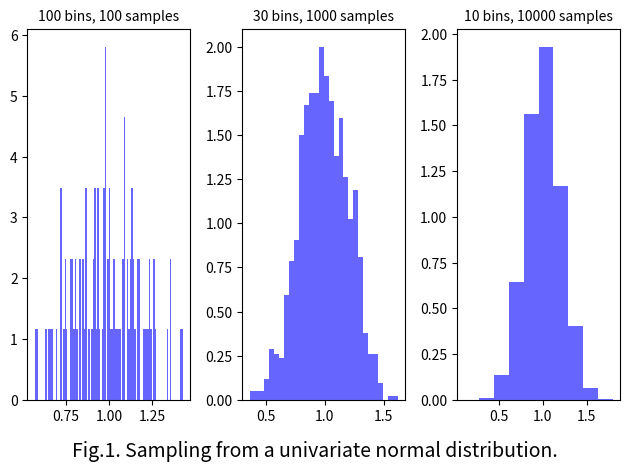
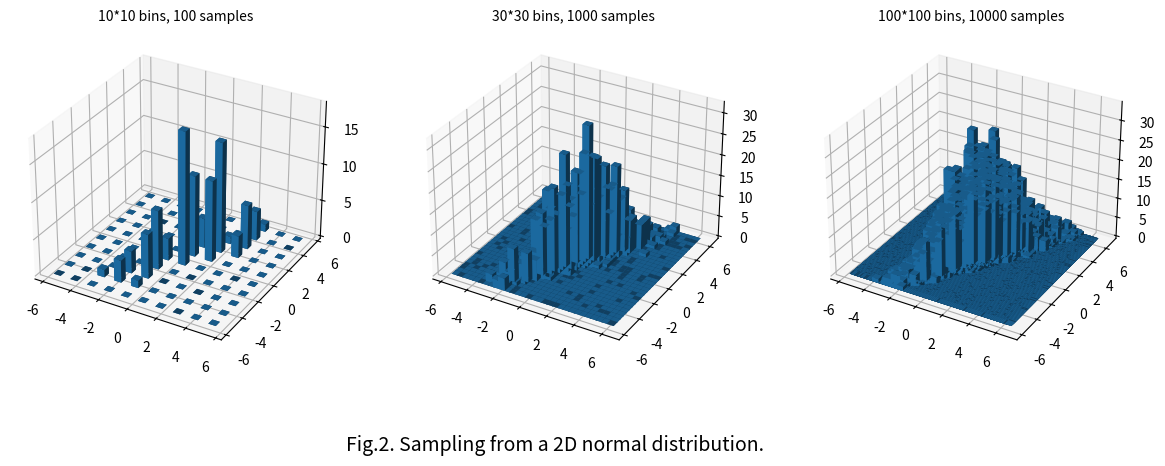

Reproduce these figures in Python, in order.
# -*- coding: utf-8 -*-
"""PA_ EX01.ipynb

Automatically generated by Colaboratory.

Original file is located at
    https://colab.research.google.com/<link-removed>

# Import Libraries
"""

# Import Libraries
import numpy as np
import matplotlib.pyplot as plt
import random as rand
from scipy.stats import norm

"""# One dimensional plot distribution: """

# 1 Dimensional
def normal_dist_1D(mean , sd, Num_samples, Num_bins):
    # defining x, the normal/ gaussian distribution
    x= np.random.normal(loc= mean, scale= sd, size= Num_samples)
    # Plot the distribution
    plt.hist(x, bins= Num_bins, density=True, alpha=0.6, color='b', histtype ='bar')
    plt.plot()

mean= 1      # mean: average of distribution
sd= 0.2      # sd: standard deviation of distribution

# Plot results
fig= plt.figure()

plt.subplot(131)
# bin: 100, sample: 100
plt.title(f'{100} bins, {100} samples', fontsize=10)
normal_dist_1D(mean, sd, Num_samples= 100, Num_bins= 100)

plt.subplot(132)
# bin: 30, sample: 1K
plt.title(f'{30} bins, {1000} samples', fontsize=10)
normal_dist_1D(mean, sd, Num_samples= 1000, Num_bins= 30)

plt.subplot(133)
# bin: 10, sample: 10K
plt.title(f'{10} bins, {10000} samples', fontsize=10)
normal_dist_1D(mean, sd, Num_samples= 10000, Num_bins= 10)

plt.suptitle("Fig.1. Sampling from a univariate normal distribution.", 
             y= -0.005, fontsize=14)
plt.tight_layout()

plt.show()

#save the plots as a figure
fig.savefig('Univariate plot.jpg', bbox_inches='tight', dpi=150)

"""# Two dimensional distribution:"""

# 2 Dimensional
def normal_dist_2D(mean , sd, Num_samples, Num_bins):
    # defining x,y: the normal gaussian distribution
    x, y= np.random.multivariate_normal(mean, sd, size= Num_samples).T  # it is transposed to fit into the histogram2d function
    hist, xedges, yedges = np.histogram2d(x, y, bins= Num_bins, 
                                          range=[[-6, 6], [-6, 6]])
    # plot the result
    xpos, ypos = np.meshgrid(xedges[:-1] + 0.25, yedges[:-1] + 0.25, indexing="ij")
    xpos = xpos.ravel() # ravel(): returns contiguous flattened array(1D array with all the input-array elements and with the same type as it)
    ypos = ypos.ravel()
    zpos = 0

    dx = dy = 0.5 * np.ones_like(zpos)
    dz = hist.ravel()
    return xpos, ypos, zpos, dx, dy, dz

mean= [0.5, -0.2]       # mean: average of distribution
sd= [[2,3] , [3,5]]     # sd: standard deviation of distribution
fig= plt.figure(figsize=plt.figaspect(0.33))

# bin: 10*10, sample: 100 
xpos, ypos, zpos, dx, dy, dz= normal_dist_2D(mean, sd, Num_samples= 100, Num_bins= 10)
ax = fig.add_subplot(1, 3, 1, projection='3d')
plt.title(f'{10}*{10} bins, {100} samples', fontsize=10)
ax.bar3d(xpos, ypos, zpos, dx, dy, dz, zsort='average')

# bin: 30*30, sample: 1K
xpos, ypos, zpos, dx, dy, dz= normal_dist_2D(mean, sd, Num_samples= 1000, Num_bins= 30)
ax = fig.add_subplot(1, 3, 2, projection='3d')
plt.title(f'{30}*{30} bins, {1000} samples', fontsize=10)
ax.bar3d(xpos, ypos, zpos, dx, dy, dz, zsort='average')

# bin: 100*100, sample: 10K
xpos, ypos, zpos, dx, dy, dz= normal_dist_2D(mean, sd, Num_samples= 10000, Num_bins= 100)
ax = fig.add_subplot(1, 3, 3, projection='3d')
plt.title(f'{100}*{100} bins, {10000} samples', fontsize=10)
ax.bar3d(xpos, ypos, zpos, dx, dy, dz, zsort='average')

plt.suptitle("Fig.2. Sampling from a 2D normal distribution.", 
             y= -0.005, fontsize=14)
plt.show()

#save the plots as a figure
fig.savefig('Multivariate plot.jpg', bbox_inches='tight', dpi=150)